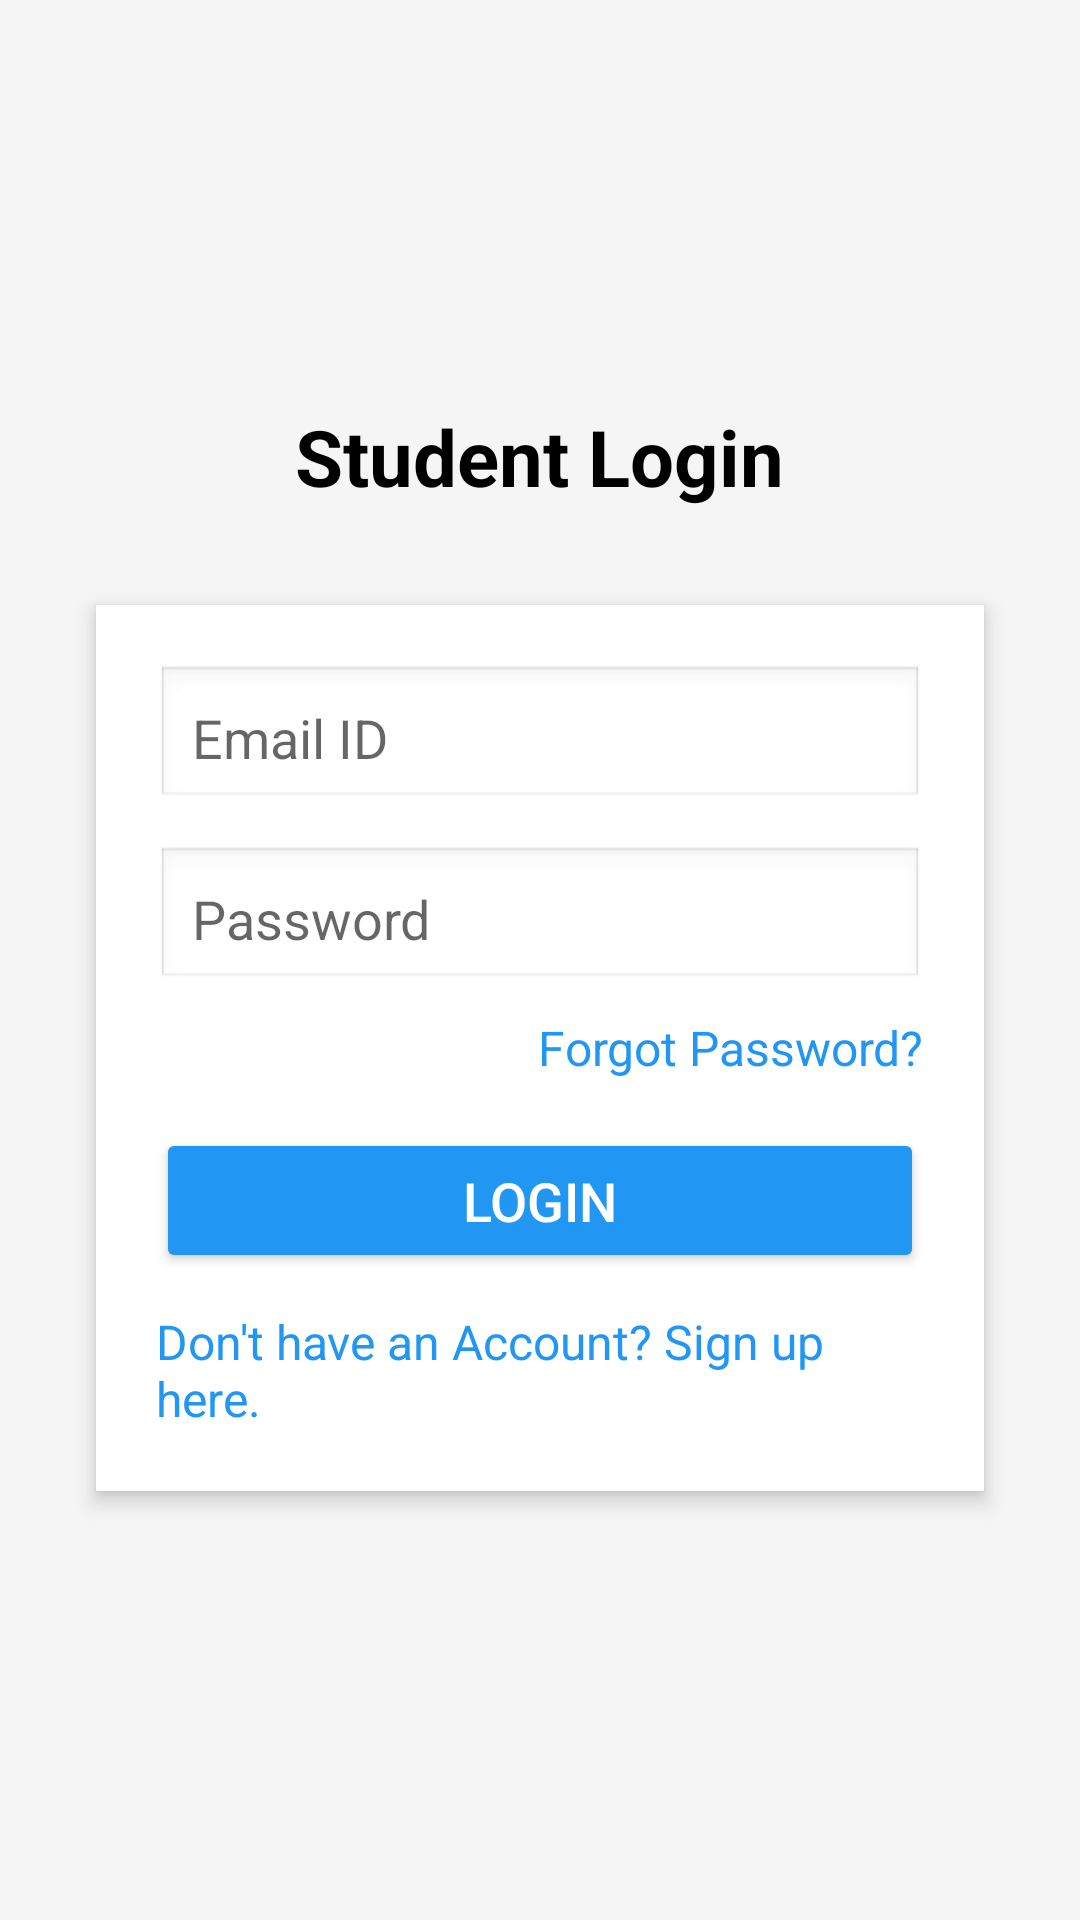

Here is an Android app screen rendered from its layout file. Give the layout XML and the strings, colors and styles it references.
<!-- AndroidManifest.xml: application theme AppTheme -->
<!-- res/layout/activity_user_login.xml -->
<?xml version="1.0" encoding="utf-8"?>
<ScrollView xmlns:android="http://schemas.android.com/apk/res/android"
    android:layout_width="match_parent"
    android:layout_height="match_parent"
    android:fillViewport="true"
    android:background="#F5F5F5">

    <LinearLayout
        android:layout_width="match_parent"
        android:layout_height="match_parent"
        android:orientation="vertical"
        android:gravity="center"
        android:padding="24dp">

        
        <TextView
            android:id="@+id/textView"
            android:layout_width="wrap_content"
            android:layout_height="wrap_content"
            android:text="Student Login"
            android:textSize="26sp"
            android:textStyle="bold"
            android:textColor="#000000"
            android:layout_marginBottom="24dp" />

        
        <LinearLayout
            android:layout_width="match_parent"
            android:layout_height="wrap_content"
            android:orientation="vertical"
            android:background="@android:color/white"
            android:elevation="4dp"
            android:padding="20dp"
            android:layout_margin="8dp"
            android:clipToOutline="true">

            <EditText
                android:id="@+id/emaileditTextlogin"
                android:layout_width="match_parent"
                android:layout_height="wrap_content"
                android:hint="Email ID"
                android:inputType="textEmailAddress"
                android:padding="12dp"
                android:background="@android:drawable/edit_text"
                android:layout_marginBottom="12dp" />

            <EditText
                android:id="@+id/passwordeditTextlogin"
                android:layout_width="match_parent"
                android:layout_height="wrap_content"
                android:hint="Password"
                android:inputType="textPassword"
                android:padding="12dp"
                android:background="@android:drawable/edit_text"
                android:layout_marginBottom="8dp" />

            
            <TextView
                android:id="@+id/textViewForgotPassword"
                android:layout_width="wrap_content"
                android:layout_height="wrap_content"
                android:text="Forgot Password?"
                android:textColor="#2196F3"
                android:textSize="16sp"
                android:layout_gravity="end"
                android:paddingBottom="16dp" />

            <Button
                android:id="@+id/Loginbutton"
                android:layout_width="match_parent"
                android:layout_height="wrap_content"
                android:text="Login"
                android:textSize="18sp"
                android:textColor="#FFFFFF"
                android:backgroundTint="#2196F3"
                android:padding="12dp"
                android:layout_marginBottom="12dp" />

            <TextView
                android:id="@+id/donthaveaccounttextView"
                android:layout_width="wrap_content"
                android:layout_height="wrap_content"
                android:text="Don't have an Account? Sign up here."
                android:textColor="#2196F3"
                android:textSize="16sp"
                android:layout_gravity="center" />

        </LinearLayout>

    </LinearLayout>
</ScrollView>
<!-- resources referenced by this layout -->
<resources>
  <style name="AppTheme" parent="Theme.MaterialComponents.Light.DarkActionBar">
          
          <item name="colorPrimary">@color/colorPrimary</item>
          <item name="colorPrimaryDark">@color/colorPrimaryDark</item>
          <item name="colorAccent">@color/colorAccent</item>
  
      </style>
  <!-- not gathered from this repository: default colours our renderer supplied (Android Studio template values) -->
  <color name="colorPrimary">#FF6200EE</color>
  <color name="colorPrimaryDark">#FF3700B3</color>
  <color name="colorAccent">#FF03DAC5</color>
</resources>
